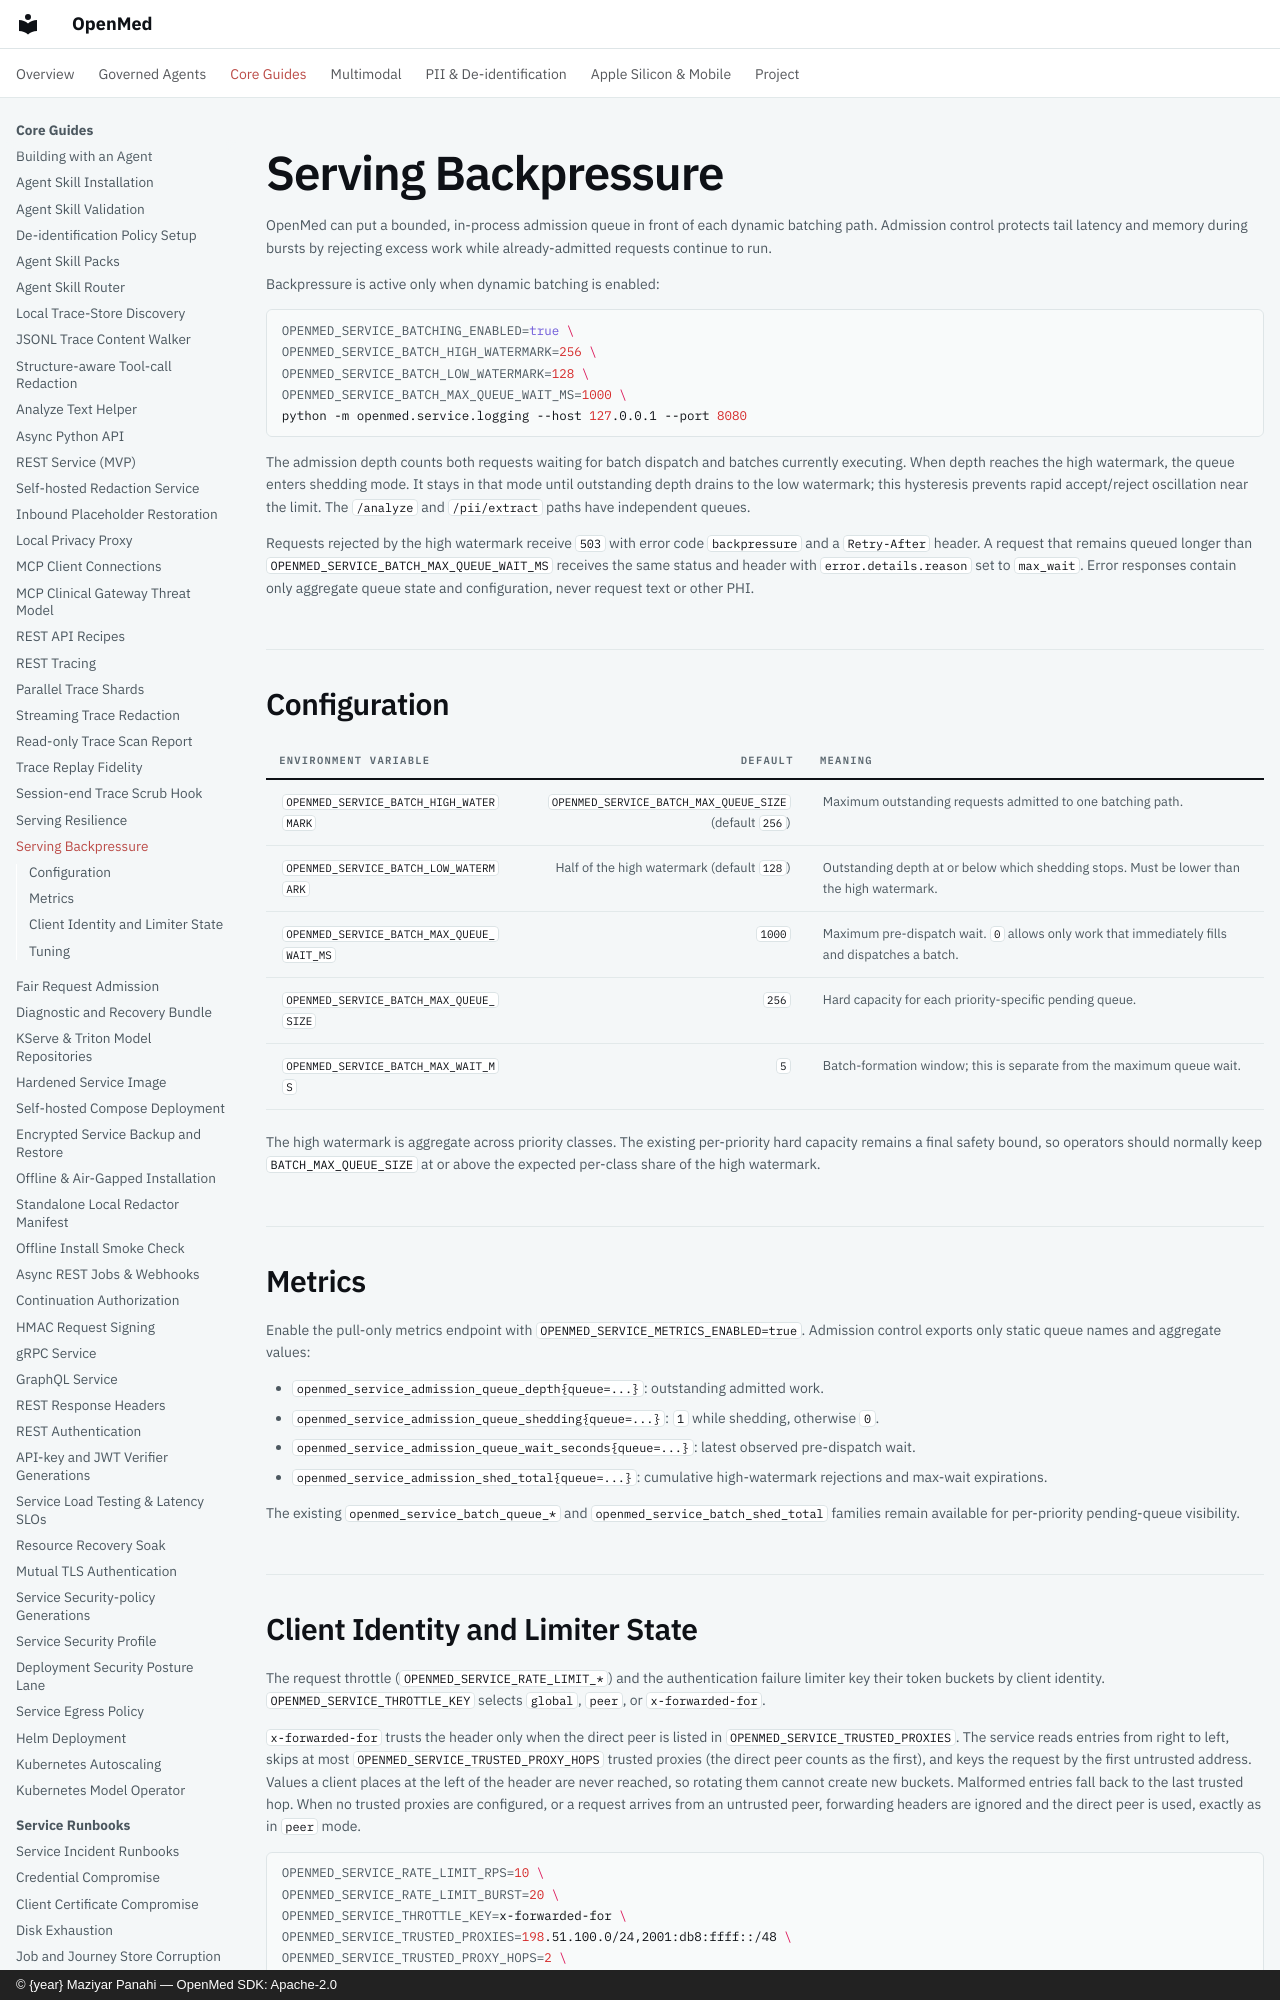

repository: maziyarpanahi/openmed · page: serving/backpressure/index.html · generator: mkdocs · copyright: © {year} Maziyar Panahi — OpenMed SDK: Apache-2.0

# Serving Backpressure

OpenMed can put a bounded, in-process admission queue in front of each dynamic
batching path. Admission control protects tail latency and memory during bursts
by rejecting excess work while already-admitted requests continue to run.

Backpressure is active only when dynamic batching is enabled:

```bash
OPENMED_SERVICE_BATCHING_ENABLED=true \
OPENMED_SERVICE_BATCH_HIGH_WATERMARK=256 \
OPENMED_SERVICE_BATCH_LOW_WATERMARK=128 \
OPENMED_SERVICE_BATCH_MAX_QUEUE_WAIT_MS=1000 \
python -m openmed.service.logging --host 127.0.0.1 --port 8080
```

The admission depth counts both requests waiting for batch dispatch and batches
currently executing. When depth reaches the high watermark, the queue enters
shedding mode. It stays in that mode until outstanding depth drains to the low
watermark; this hysteresis prevents rapid accept/reject oscillation near the
limit. The `/analyze` and `/pii/extract` paths have independent queues.

Requests rejected by the high watermark receive `503` with error code
`backpressure` and a `Retry-After` header. A request that remains queued longer
than `OPENMED_SERVICE_BATCH_MAX_QUEUE_WAIT_MS` receives the same status and
header with `error.details.reason` set to `max_wait`. Error responses contain
only aggregate queue state and configuration, never request text or other PHI.
